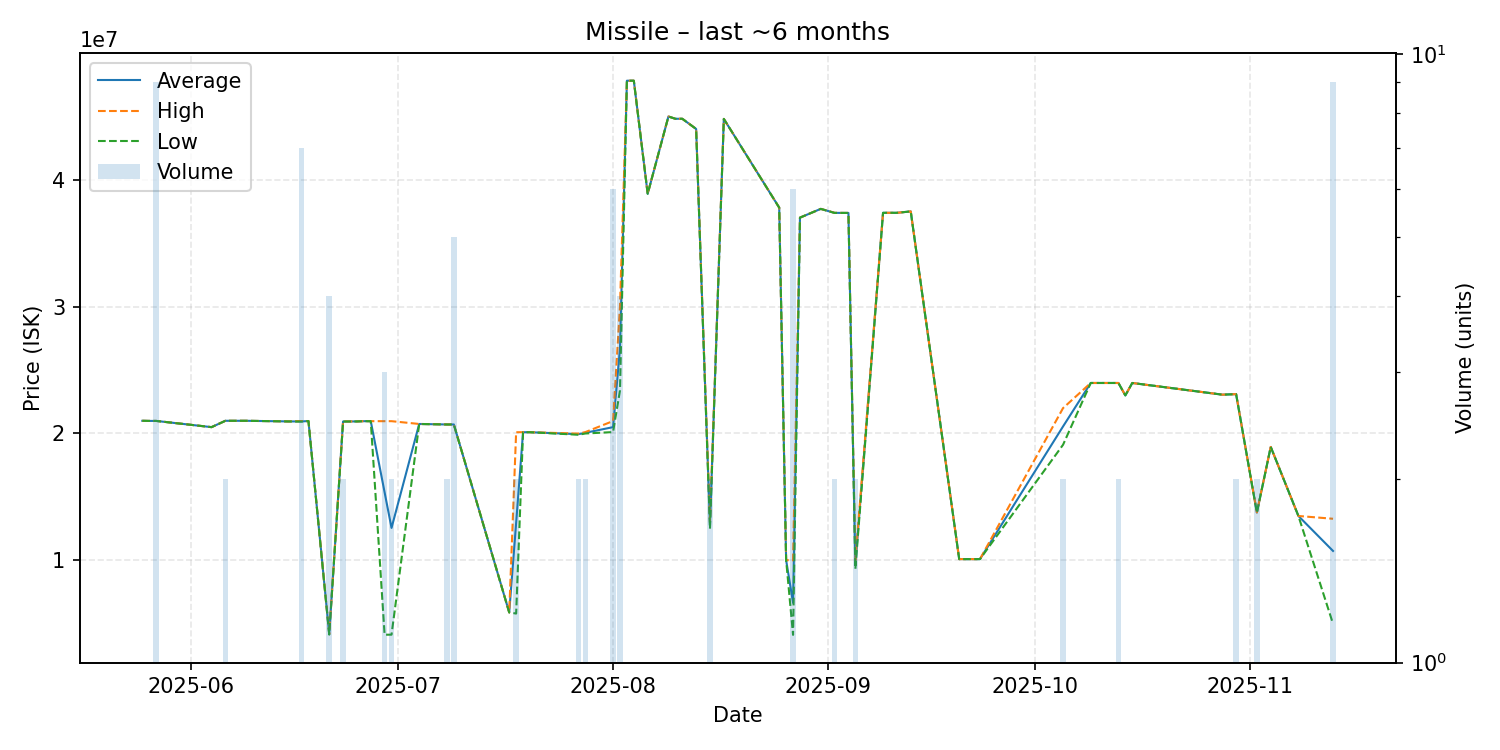

Source data for this figure (header and first rows):
date, average, highest, lowest, order_count, volume
2025-05-25, 21000000, 21000000, 21000000, 1, 1
2025-05-26, 20990000, 20990000, 20990000, 1, 1
2025-05-27, 20990000, 20990000, 20990000, 1, 9
2025-06-04, 20500000, 20500000, 20500000, 1, 1
2025-06-06, 21000000, 21000000, 21000000, 2, 2
2025-06-08, 21000000, 21000000, 21000000, 1, 1
2025-06-09, 21000000, 21000000, 21000000, 1, 1
2025-06-14, 20960000, 20960000, 20960000, 1, 1
2025-06-15, 20950000, 20950000, 20950000, 1, 1
2025-06-17, 20950000, 20980000, 20940000, 7, 7
2025-06-18, 20980000, 20980000, 20980000, 1, 1
2025-06-21, 4189250, 4204000, 4150000, 3, 4
2025-06-23, 20945000, 20950000, 20940000, 2, 2
2025-06-25, 20950000, 20950000, 20950000, 1, 1
2025-06-26, 20970000, 20970000, 20970000, 1, 1
2025-06-27, 20970000, 20970000, 20970000, 1, 1
2025-06-29, 15360333, 20970000, 4141000, 3, 3
2025-06-30, 12558000, 20970000, 4146000, 2, 2
2025-07-04, 20750000, 20750000, 20750000, 1, 1
2025-07-08, 20710000, 20710000, 20710000, 2, 2
2025-07-09, 20710000, 20710000, 20710000, 5, 5
2025-07-17, 5900000, 5900000, 5900000, 1, 1
2025-07-18, 12955000, 20100000, 5810000, 2, 2
2025-07-19, 20100000, 20100000, 20100000, 1, 1
2025-07-20, 20100000, 20100000, 20100000, 1, 1
2025-07-27, 19945000, 19990000, 19900000, 2, 2
2025-07-28, 20055000, 20110000, 20000000, 2, 2
2025-08-01, 20500000, 20980000, 20110000, 5, 6
2025-08-02, 26700000, 30010000, 23390000, 2, 4
2025-08-03, 47800000, 47800000, 47800000, 1, 1
2025-08-04, 47800000, 47800000, 47800000, 1, 1
2025-08-06, 38890000, 38890000, 38890000, 1, 1
2025-08-09, 44980000, 44980000, 44980000, 1, 1
2025-08-10, 44800000, 44800000, 44800000, 1, 1
2025-08-11, 44800000, 44800000, 44800000, 1, 1
2025-08-13, 44000000, 44000000, 44000000, 1, 1
2025-08-15, 12750000, 13000000, 12500000, 2, 2
2025-08-17, 44790000, 44790000, 44790000, 1, 1
2025-08-25, 37800000, 37800000, 37800000, 1, 1
2025-08-26, 10020000, 10020000, 10020000, 1, 1
2025-08-27, 6653667, 10010000, 4130000, 4, 6
2025-08-28, 37010000, 37010000, 37010000, 1, 1
2025-08-31, 37700000, 37700000, 37700000, 1, 1
2025-09-02, 37385000, 37390000, 37380000, 2, 2
2025-09-04, 37380000, 37380000, 37380000, 1, 1
2025-09-05, 9661000, 10000000, 9322000, 2, 2
2025-09-09, 37390000, 37390000, 37390000, 1, 1
2025-09-11, 37390000, 37390000, 37390000, 1, 1
2025-09-13, 37500000, 37500000, 37500000, 1, 1
2025-09-20, 10100000, 10100000, 10100000, 1, 1
2025-09-23, 10100000, 10100000, 10100000, 1, 1
2025-10-05, 20555000, 22000000, 19110000, 2, 2
2025-10-09, 23980000, 23980000, 23980000, 1, 1
2025-10-13, 23980000, 23980000, 23980000, 2, 2
2025-10-14, 23000000, 23000000, 23000000, 1, 1
2025-10-15, 23980000, 23980000, 23980000, 1, 1
2025-10-28, 23060000, 23060000, 23060000, 1, 1
2025-10-30, 23100000, 23100000, 23100000, 1, 2
2025-11-02, 13770000, 13780000, 13760000, 2, 2
2025-11-04, 18940000, 18940000, 18940000, 1, 1
... 2 more rows
